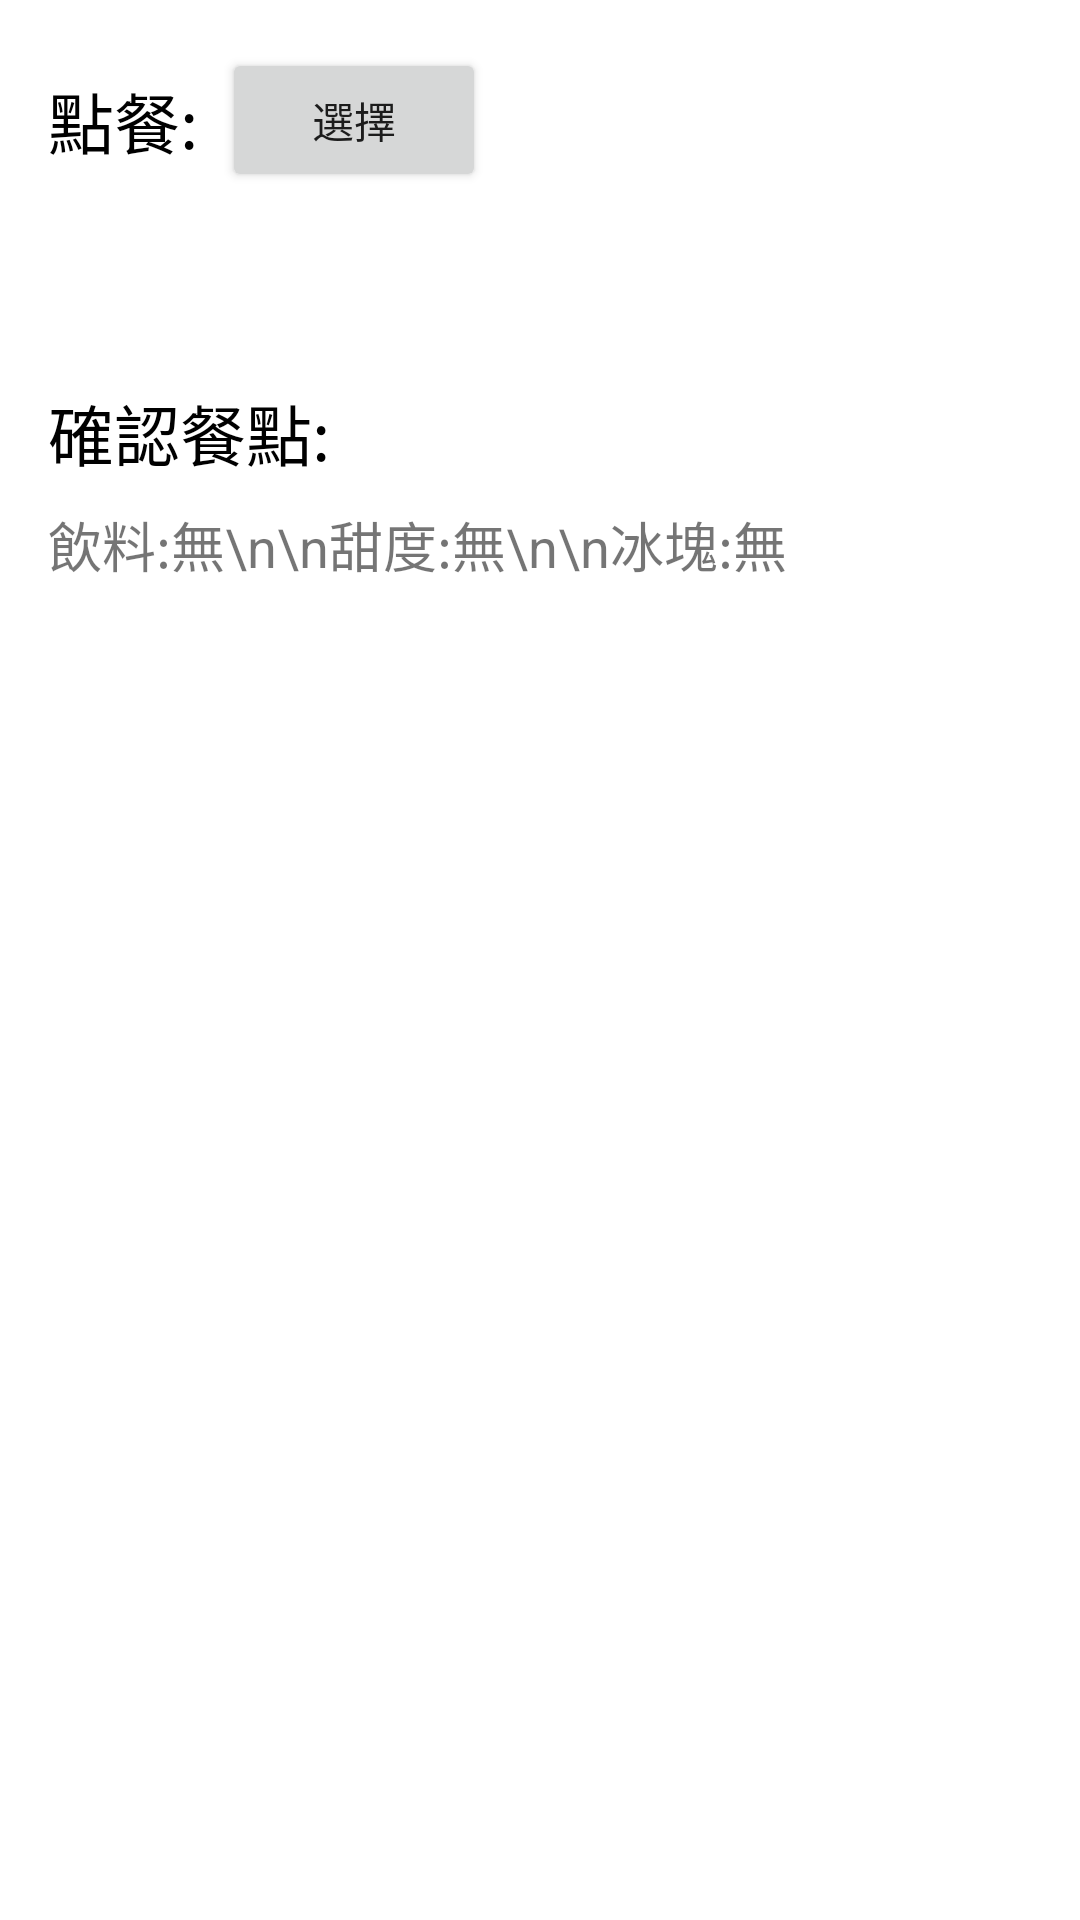

Android layout source for this screen:
<!-- AndroidManifest.xml: application theme Theme.Drink_choice_kotlin -->
<!-- res/layout/activity_main.xml -->
<?xml version="1.0" encoding="utf-8"?>
<androidx.constraintlayout.widget.ConstraintLayout
    xmlns:android="http://schemas.android.com/apk/res/android"
    xmlns:app="http://schemas.android.com/apk/res-auto"
    xmlns:tools="http://schemas.android.com/tools"
    android:layout_width="match_parent"
    android:layout_height="match_parent"
    tools:context=".MainActivity">

    <TextView
        android:id="@+id/textView"
        android:layout_width="wrap_content"
        android:layout_height="wrap_content"
        android:layout_marginLeft="16dp"
        android:text="點餐:"
        android:textSize="22sp"
        android:textColor="@android:color/black"
        app:layout_constraintBottom_toBottomOf="@+id/btn_choice"
        app:layout_constraintLeft_toLeftOf="parent"
        app:layout_constraintTop_toTopOf="@+id/btn_choice"/>

    <Button
        android:id="@+id/btn_choice"
        android:layout_width="wrap_content"
        android:layout_height="wrap_content"
        android:layout_marginStart="8dp"
        android:layout_marginTop="16dp"
        android:text="選擇"
        app:layout_constraintStart_toEndOf="@+id/textView"
        app:layout_constraintTop_toTopOf="parent"/>

    <TextView
        android:id="@+id/textView2"
        android:layout_width="wrap_content"
        android:layout_height="wrap_content"
        android:layout_marginTop="64dp"
        android:text="確認餐點:"
        android:textSize="22sp"
        android:textColor="@android:color/black"
        app:layout_constraintStart_toStartOf="@+id/textView"
        app:layout_constraintTop_toBottomOf="@+id/btn_choice"/>
    <TextView
        android:id="@+id/tv_meal"
        android:layout_width="wrap_content"
        android:layout_height="wrap_content"
        android:layout_marginTop="8dp"
        android:text="飲料:無\n\n甜度:無\n\n冰塊:無"
        android:textSize="18dp"
        app:layout_constraintStart_toStartOf="@+id/textView2"
        app:layout_constraintTop_toBottomOf="@+id/textView2"/>
</androidx.constraintlayout.widget.ConstraintLayout>
<!-- resources referenced by this layout -->
<resources>
  <style name="Theme.Drink_choice_kotlin" parent="Theme.MaterialComponents.DayNight.DarkActionBar">
          
          <item name="colorPrimary">@color/purple_500</item>
          <item name="colorPrimaryVariant">@color/purple_700</item>
          <item name="colorOnPrimary">@color/white</item>
          
          <item name="colorSecondary">@color/teal_200</item>
          <item name="colorSecondaryVariant">@color/teal_700</item>
          <item name="colorOnSecondary">@color/black</item>
          
          <item name="android:statusBarColor">?attr/colorPrimaryVariant</item>
          
      </style>
  <!-- not gathered from this repository: default colours our renderer supplied (Android Studio template values) -->
  <color name="purple_500">#FF6200EE</color>
  <color name="purple_700">#FF3700B3</color>
  <color name="teal_200">#FF03DAC5</color>
  <color name="teal_700">#FF018786</color>
  <color name="black">#FF000000</color>
  <color name="white">#FFFFFFFF</color>
</resources>
